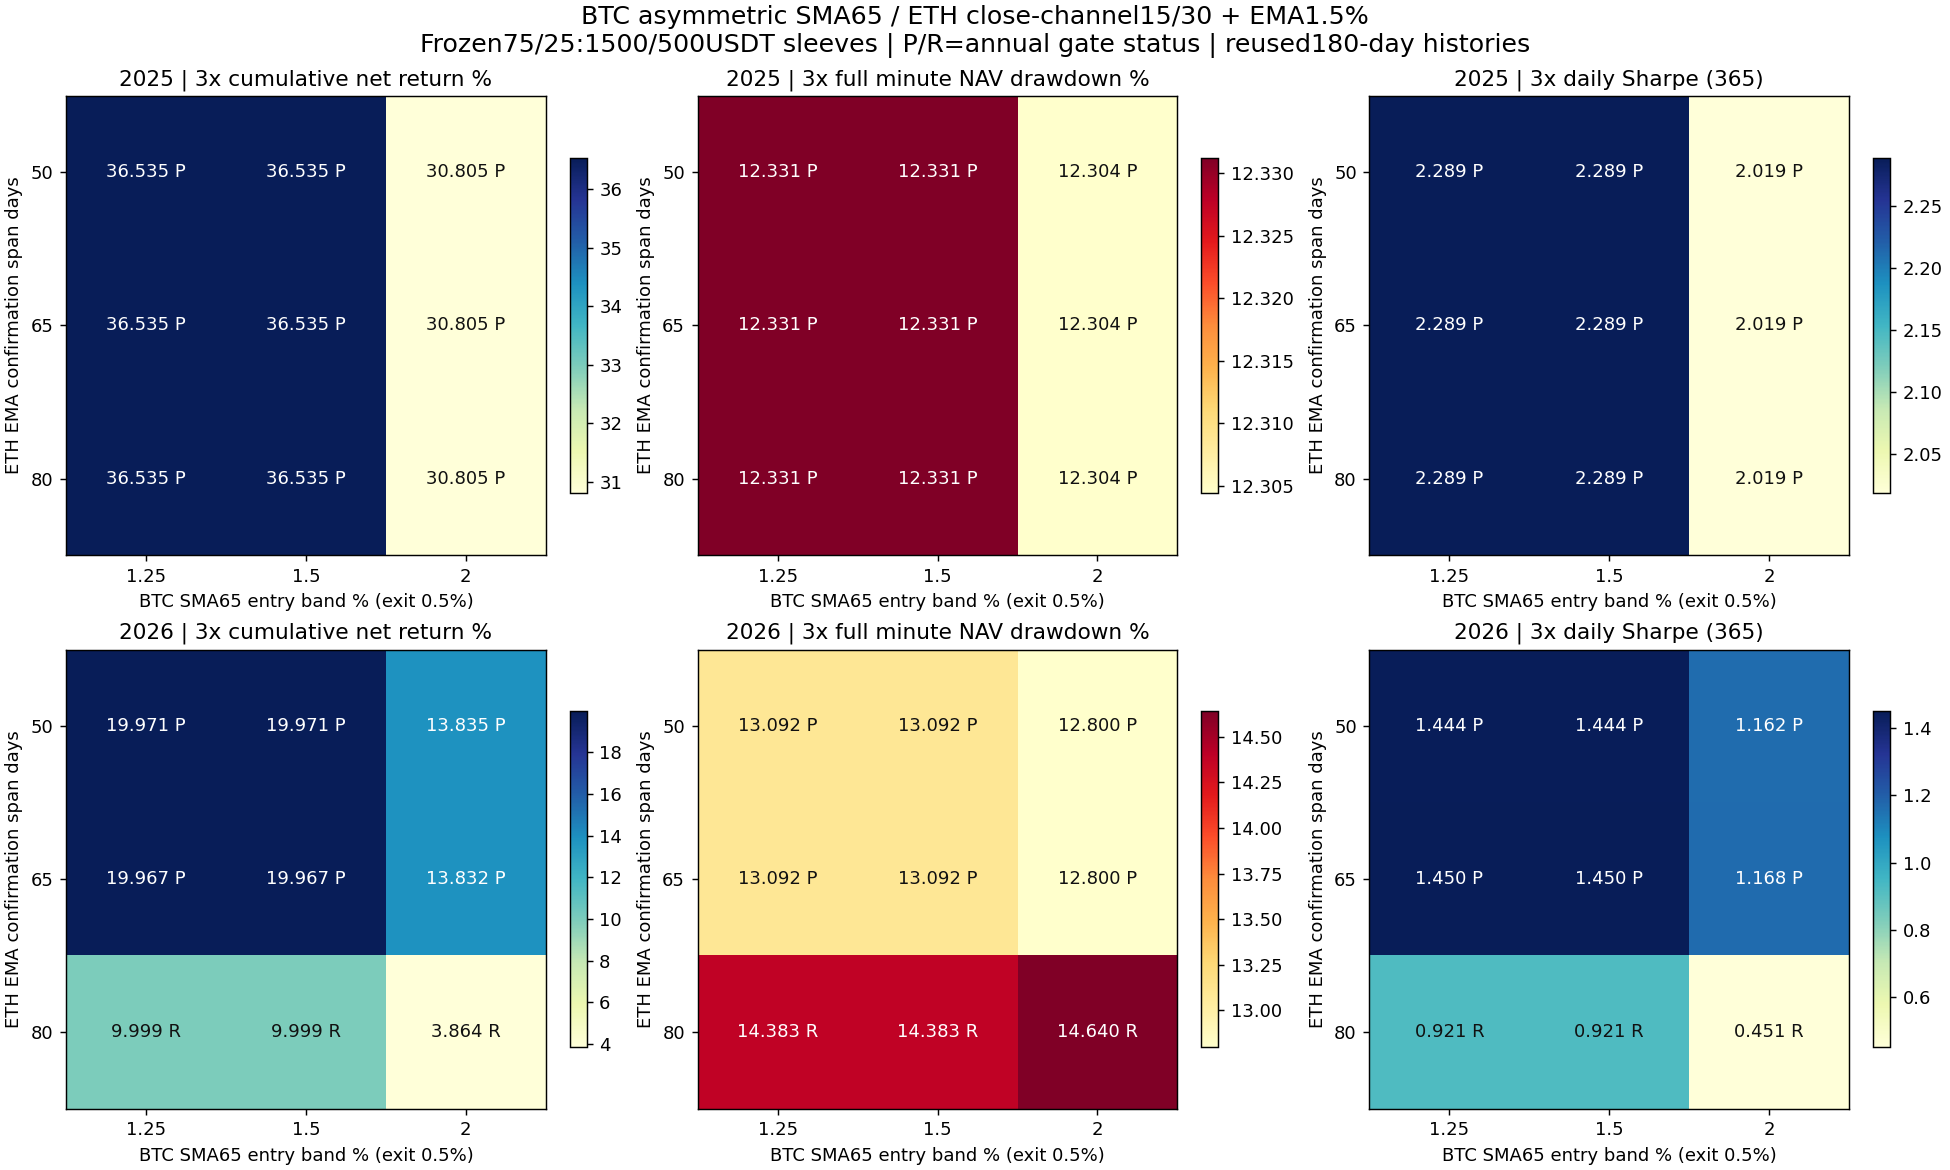

Values plotted in this chart, from the file beside it:
config, year, direction, ETH_EMA_span_days, BTC_SMA_entry_band, cost, return_pct, minute_DD_pct, daily_DD_pct, Sharpe365, Calmar, positive_folds1, round_trips, cost_pct, status
asma_filtered_2025_btc_e0.0125_eth_s50_x…, 2025, BTC_ASMA_ETH_FILTERED, 50, 0.0125, 1, 38.44, 12.16, 10.87, 2.383, 7.682, 4, 5, 0.8511, passed
asma_filtered_2025_btc_e0.0125_eth_s50_x…, 2025, BTC_ASMA_ETH_FILTERED, 50, 0.0125, 2, 37.49, 12.19, 11.1, 2.336, 7.444, 4, 5, 1.696, passed
asma_filtered_2025_btc_e0.0125_eth_s50_x…, 2025, BTC_ASMA_ETH_FILTERED, 50, 0.0125, 3, 36.54, 12.33, 11.33, 2.289, 7.139, 4, 5, 2.534, passed
asma_filtered_2025_btc_e0.015_eth_s50_x0…, 2025, BTC_ASMA_ETH_FILTERED, 50, 0.015, 1, 38.44, 12.16, 10.87, 2.383, 7.682, 4, 5, 0.8511, passed
asma_filtered_2025_btc_e0.015_eth_s50_x0…, 2025, BTC_ASMA_ETH_FILTERED, 50, 0.015, 2, 37.49, 12.19, 11.1, 2.336, 7.444, 4, 5, 1.696, passed
asma_filtered_2025_btc_e0.015_eth_s50_x0…, 2025, BTC_ASMA_ETH_FILTERED, 50, 0.015, 3, 36.54, 12.33, 11.33, 2.289, 7.139, 4, 5, 2.534, passed
asma_filtered_2025_btc_e0.02_eth_s50_x0.…, 2025, BTC_ASMA_ETH_FILTERED, 50, 0.02, 1, 32.61, 12.22, 10.84, 2.118, 6.32, 4, 5, 0.813, passed
asma_filtered_2025_btc_e0.02_eth_s50_x0.…, 2025, BTC_ASMA_ETH_FILTERED, 50, 0.02, 2, 31.7, 12.25, 11.07, 2.068, 6.104, 4, 5, 1.62, passed
asma_filtered_2025_btc_e0.02_eth_s50_x0.…, 2025, BTC_ASMA_ETH_FILTERED, 50, 0.02, 3, 30.8, 12.3, 11.3, 2.019, 5.882, 4, 5, 2.42, passed
asma_filtered_2025_btc_e0.0125_eth_s65_x…, 2025, BTC_ASMA_ETH_FILTERED, 65, 0.0125, 1, 38.44, 12.16, 10.87, 2.383, 7.682, 4, 5, 0.8511, passed
asma_filtered_2025_btc_e0.0125_eth_s65_x…, 2025, BTC_ASMA_ETH_FILTERED, 65, 0.0125, 2, 37.49, 12.19, 11.1, 2.336, 7.444, 4, 5, 1.696, passed
asma_filtered_2025_btc_e0.0125_eth_s65_x…, 2025, BTC_ASMA_ETH_FILTERED, 65, 0.0125, 3, 36.54, 12.33, 11.33, 2.289, 7.139, 4, 5, 2.534, passed
asma_filtered_2025_btc_e0.015_eth_s65_x0…, 2025, BTC_ASMA_ETH_FILTERED, 65, 0.015, 1, 38.44, 12.16, 10.87, 2.383, 7.682, 4, 5, 0.8511, passed
asma_filtered_2025_btc_e0.015_eth_s65_x0…, 2025, BTC_ASMA_ETH_FILTERED, 65, 0.015, 2, 37.49, 12.19, 11.1, 2.336, 7.444, 4, 5, 1.696, passed
asma_filtered_2025_btc_e0.015_eth_s65_x0…, 2025, BTC_ASMA_ETH_FILTERED, 65, 0.015, 3, 36.54, 12.33, 11.33, 2.289, 7.139, 4, 5, 2.534, passed
asma_filtered_2025_btc_e0.02_eth_s65_x0.…, 2025, BTC_ASMA_ETH_FILTERED, 65, 0.02, 1, 32.61, 12.22, 10.84, 2.118, 6.32, 4, 5, 0.813, passed
asma_filtered_2025_btc_e0.02_eth_s65_x0.…, 2025, BTC_ASMA_ETH_FILTERED, 65, 0.02, 2, 31.7, 12.25, 11.07, 2.068, 6.104, 4, 5, 1.62, passed
asma_filtered_2025_btc_e0.02_eth_s65_x0.…, 2025, BTC_ASMA_ETH_FILTERED, 65, 0.02, 3, 30.8, 12.3, 11.3, 2.019, 5.882, 4, 5, 2.42, passed
asma_filtered_2025_btc_e0.0125_eth_s80_x…, 2025, BTC_ASMA_ETH_FILTERED, 80, 0.0125, 1, 38.44, 12.16, 10.87, 2.383, 7.682, 4, 5, 0.8511, passed
asma_filtered_2025_btc_e0.0125_eth_s80_x…, 2025, BTC_ASMA_ETH_FILTERED, 80, 0.0125, 2, 37.49, 12.19, 11.1, 2.336, 7.444, 4, 5, 1.696, passed
asma_filtered_2025_btc_e0.0125_eth_s80_x…, 2025, BTC_ASMA_ETH_FILTERED, 80, 0.0125, 3, 36.54, 12.33, 11.33, 2.289, 7.139, 4, 5, 2.534, passed
asma_filtered_2025_btc_e0.015_eth_s80_x0…, 2025, BTC_ASMA_ETH_FILTERED, 80, 0.015, 1, 38.44, 12.16, 10.87, 2.383, 7.682, 4, 5, 0.8511, passed
asma_filtered_2025_btc_e0.015_eth_s80_x0…, 2025, BTC_ASMA_ETH_FILTERED, 80, 0.015, 2, 37.49, 12.19, 11.1, 2.336, 7.444, 4, 5, 1.696, passed
asma_filtered_2025_btc_e0.015_eth_s80_x0…, 2025, BTC_ASMA_ETH_FILTERED, 80, 0.015, 3, 36.54, 12.33, 11.33, 2.289, 7.139, 4, 5, 2.534, passed
asma_filtered_2025_btc_e0.02_eth_s80_x0.…, 2025, BTC_ASMA_ETH_FILTERED, 80, 0.02, 1, 32.61, 12.22, 10.84, 2.118, 6.32, 4, 5, 0.813, passed
asma_filtered_2025_btc_e0.02_eth_s80_x0.…, 2025, BTC_ASMA_ETH_FILTERED, 80, 0.02, 2, 31.7, 12.25, 11.07, 2.068, 6.104, 4, 5, 1.62, passed
asma_filtered_2025_btc_e0.02_eth_s80_x0.…, 2025, BTC_ASMA_ETH_FILTERED, 80, 0.02, 3, 30.8, 12.3, 11.3, 2.019, 5.882, 4, 5, 2.42, passed
asma_filtered_2026_btc_e0.0125_eth_s50_x…, 2026, BTC_ASMA_ETH_FILTERED, 50, 0.0125, 1, 21.7, 12.34, 10.93, 1.551, 3.963, 4, 5, 0.7556, passed
asma_filtered_2026_btc_e0.0125_eth_s50_x…, 2026, BTC_ASMA_ETH_FILTERED, 50, 0.0125, 2, 20.83, 12.69, 11.25, 1.497, 3.685, 4, 5, 1.505, passed
asma_filtered_2026_btc_e0.0125_eth_s50_x…, 2026, BTC_ASMA_ETH_FILTERED, 50, 0.0125, 3, 19.97, 13.09, 11.57, 1.444, 3.411, 4, 5, 2.249, passed
asma_filtered_2026_btc_e0.015_eth_s50_x0…, 2026, BTC_ASMA_ETH_FILTERED, 50, 0.015, 1, 21.7, 12.34, 10.93, 1.551, 3.963, 4, 5, 0.7556, passed
asma_filtered_2026_btc_e0.015_eth_s50_x0…, 2026, BTC_ASMA_ETH_FILTERED, 50, 0.015, 2, 20.83, 12.69, 11.25, 1.497, 3.685, 4, 5, 1.505, passed
asma_filtered_2026_btc_e0.015_eth_s50_x0…, 2026, BTC_ASMA_ETH_FILTERED, 50, 0.015, 3, 19.97, 13.09, 11.57, 1.444, 3.411, 4, 5, 2.249, passed
asma_filtered_2026_btc_e0.02_eth_s50_x0.…, 2026, BTC_ASMA_ETH_FILTERED, 50, 0.02, 1, 15.47, 12.34, 10.93, 1.277, 2.743, 4, 5, 0.7478, passed
asma_filtered_2026_btc_e0.02_eth_s50_x0.…, 2026, BTC_ASMA_ETH_FILTERED, 50, 0.02, 2, 14.65, 12.57, 11.25, 1.22, 2.541, 4, 5, 1.489, passed
asma_filtered_2026_btc_e0.02_eth_s50_x0.…, 2026, BTC_ASMA_ETH_FILTERED, 50, 0.02, 3, 13.84, 12.8, 11.57, 1.162, 2.348, 4, 5, 2.226, passed
asma_filtered_2026_btc_e0.0125_eth_s65_x…, 2026, BTC_ASMA_ETH_FILTERED, 65, 0.0125, 1, 21.69, 12.34, 10.93, 1.556, 3.962, 4, 5, 0.7556, passed
asma_filtered_2026_btc_e0.0125_eth_s65_x…, 2026, BTC_ASMA_ETH_FILTERED, 65, 0.0125, 2, 20.83, 12.69, 11.25, 1.503, 3.684, 4, 5, 1.505, passed
asma_filtered_2026_btc_e0.0125_eth_s65_x…, 2026, BTC_ASMA_ETH_FILTERED, 65, 0.0125, 3, 19.97, 13.09, 11.57, 1.45, 3.411, 4, 5, 2.249, passed
asma_filtered_2026_btc_e0.015_eth_s65_x0…, 2026, BTC_ASMA_ETH_FILTERED, 65, 0.015, 1, 21.69, 12.34, 10.93, 1.556, 3.962, 4, 5, 0.7556, passed
asma_filtered_2026_btc_e0.015_eth_s65_x0…, 2026, BTC_ASMA_ETH_FILTERED, 65, 0.015, 2, 20.83, 12.69, 11.25, 1.503, 3.684, 4, 5, 1.505, passed
asma_filtered_2026_btc_e0.015_eth_s65_x0…, 2026, BTC_ASMA_ETH_FILTERED, 65, 0.015, 3, 19.97, 13.09, 11.57, 1.45, 3.411, 4, 5, 2.249, passed
asma_filtered_2026_btc_e0.02_eth_s65_x0.…, 2026, BTC_ASMA_ETH_FILTERED, 65, 0.02, 1, 15.46, 12.34, 10.93, 1.283, 2.742, 4, 5, 0.7478, passed
asma_filtered_2026_btc_e0.02_eth_s65_x0.…, 2026, BTC_ASMA_ETH_FILTERED, 65, 0.02, 2, 14.65, 12.57, 11.25, 1.226, 2.54, 4, 5, 1.489, passed
asma_filtered_2026_btc_e0.02_eth_s65_x0.…, 2026, BTC_ASMA_ETH_FILTERED, 65, 0.02, 3, 13.83, 12.8, 11.57, 1.168, 2.347, 4, 5, 2.226, passed
asma_filtered_2026_btc_e0.0125_eth_s80_x…, 2026, BTC_ASMA_ETH_FILTERED, 80, 0.0125, 1, 11.98, 13.39, 12.31, 1.074, 1.926, 3, 8, 0.91, rejected
asma_filtered_2026_btc_e0.0125_eth_s80_x…, 2026, BTC_ASMA_ETH_FILTERED, 80, 0.0125, 2, 10.98, 13.89, 12.72, 0.9976, 1.695, 3, 8, 1.81, rejected
asma_filtered_2026_btc_e0.0125_eth_s80_x…, 2026, BTC_ASMA_ETH_FILTERED, 80, 0.0125, 3, 9.999, 14.38, 13.21, 0.9215, 1.482, 3, 8, 2.703, rejected
asma_filtered_2026_btc_e0.015_eth_s80_x0…, 2026, BTC_ASMA_ETH_FILTERED, 80, 0.015, 1, 11.98, 13.39, 12.31, 1.074, 1.926, 3, 8, 0.91, rejected
asma_filtered_2026_btc_e0.015_eth_s80_x0…, 2026, BTC_ASMA_ETH_FILTERED, 80, 0.015, 2, 10.98, 13.89, 12.72, 0.9976, 1.695, 3, 8, 1.81, rejected
asma_filtered_2026_btc_e0.015_eth_s80_x0…, 2026, BTC_ASMA_ETH_FILTERED, 80, 0.015, 3, 9.999, 14.38, 13.21, 0.9215, 1.482, 3, 8, 2.703, rejected
asma_filtered_2026_btc_e0.02_eth_s80_x0.…, 2026, BTC_ASMA_ETH_FILTERED, 80, 0.02, 1, 5.745, 13.6, 12.31, 0.6122, 0.8818, 3, 8, 0.9022, rejected
asma_filtered_2026_btc_e0.02_eth_s80_x0.…, 2026, BTC_ASMA_ETH_FILTERED, 80, 0.02, 2, 4.801, 14.12, 12.72, 0.532, 0.7065, 3, 8, 1.795, rejected
asma_filtered_2026_btc_e0.02_eth_s80_x0.…, 2026, BTC_ASMA_ETH_FILTERED, 80, 0.02, 3, 3.864, 14.64, 13.14, 0.4515, 0.5458, 3, 8, 2.68, rejected
